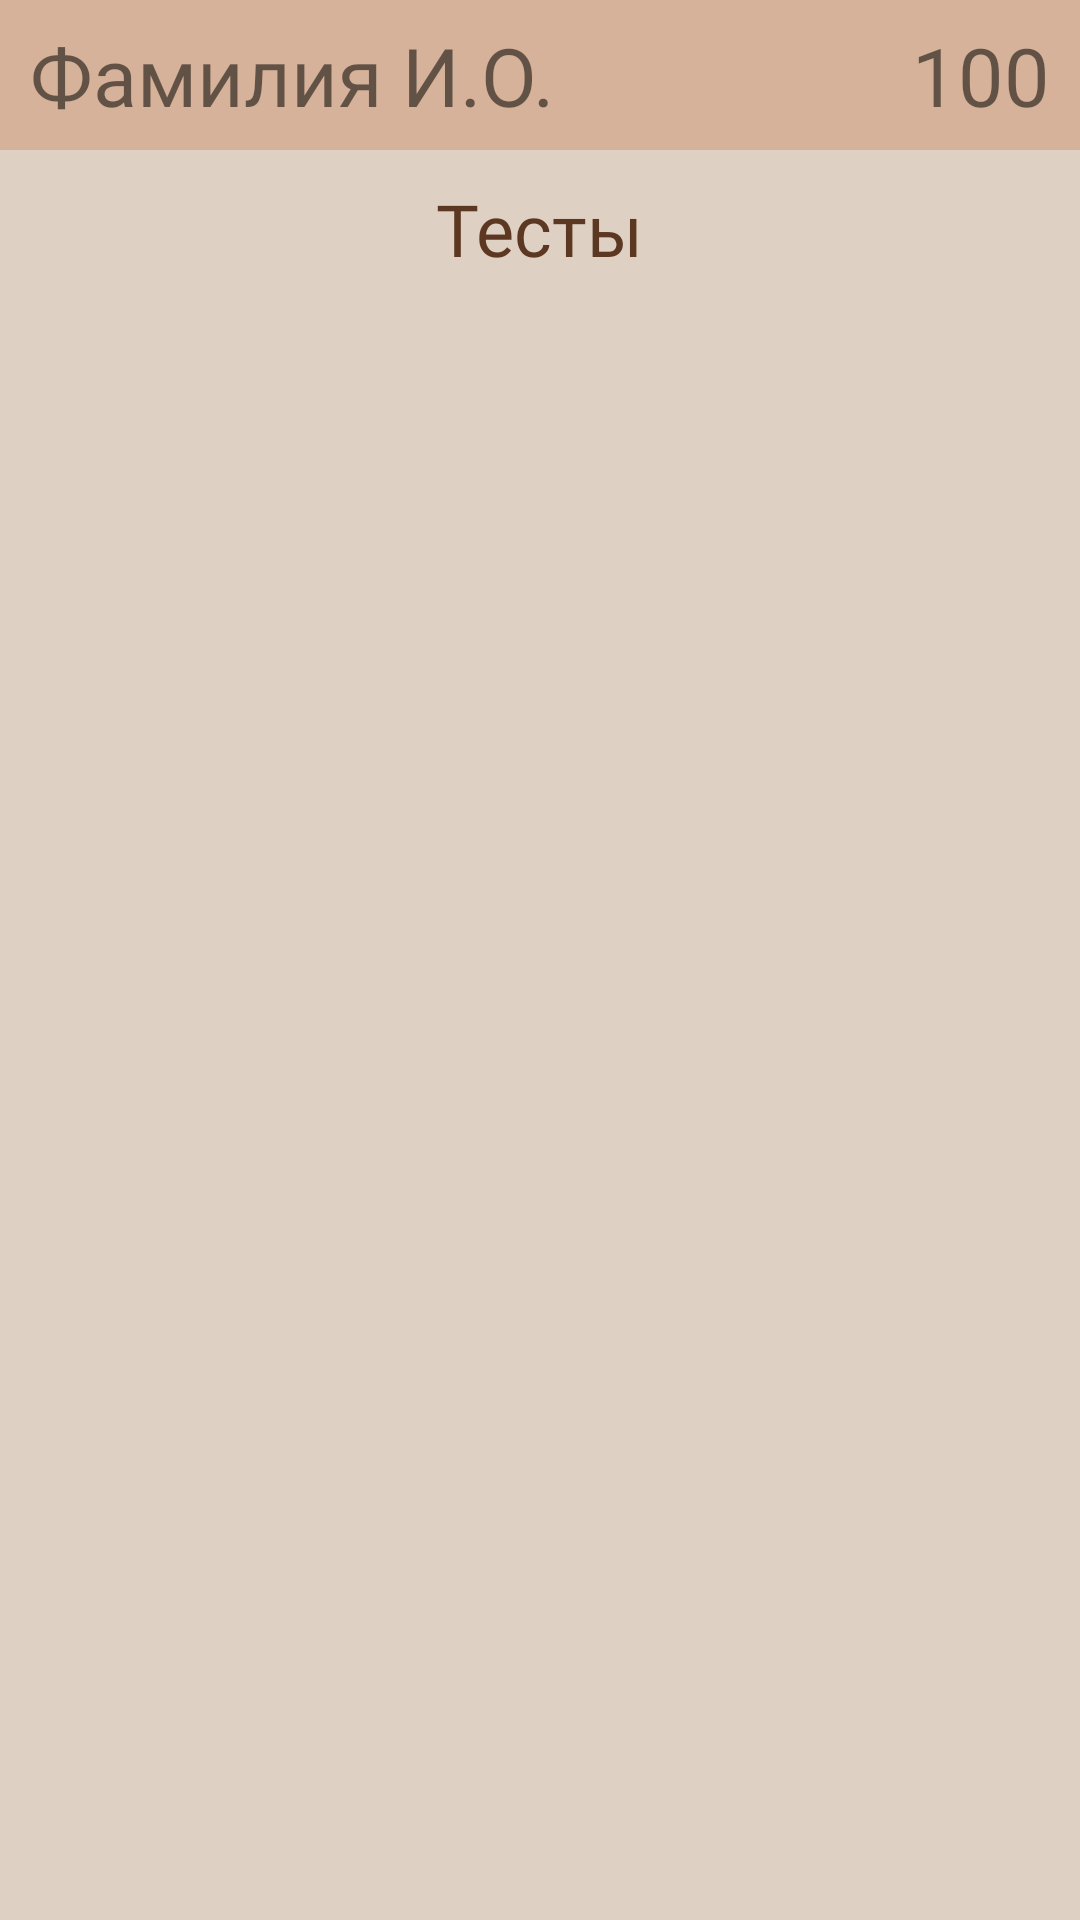

Write the Android layout XML for this screen, with the resource values it uses.
<!-- AndroidManifest.xml: application theme Theme.AppHistoryVN -->
<!-- res/layout/fragment_tests.xml -->
<?xml version="1.0" encoding="utf-8"?>
<FrameLayout xmlns:android="http://schemas.android.com/apk/res/android"
    xmlns:tools="http://schemas.android.com/tools"
    android:layout_width="match_parent"
    android:layout_height="match_parent"
    android:background="@color/beige"
    tools:context=".fragments.TestsFragment">

    <ScrollView
        android:layout_width="match_parent"
        android:layout_height="match_parent">

        <LinearLayout
            android:layout_width="match_parent"
            android:layout_height="wrap_content"
            android:orientation="vertical">

            <LinearLayout
                android:id="@+id/linearLayoutFioReiting"
                android:layout_width="match_parent"
                android:layout_height="50dp"
                android:background="@color/dark_beige"
                android:orientation="horizontal">

                <TextView
                    android:id="@+id/fio_text"
                    android:layout_width="wrap_content"
                    android:layout_height="wrap_content"
                    android:layout_gravity="center_vertical"
                    android:layout_marginLeft="10dp"
                    android:layout_weight="1"
                    android:fontFamily="@font/vollkorn_bold"
                    android:text="Фамилия И.О."
                    android:textSize="27sp"/>

                <TextView
                    android:id="@+id/rating_text"
                    android:layout_width="wrap_content"
                    android:layout_height="wrap_content"
                    android:layout_gravity="center_vertical"
                    android:layout_weight="1"
                    android:fontFamily="@font/vollkorn_bold"
                    android:paddingLeft="10dp"
                    android:text="100"
                    android:textDirection="firstStrongRtl"
                    android:textSize="27sp" />

                <ImageView
                    android:layout_width="wrap_content"
                    android:layout_height="wrap_content"
                    android:layout_gravity="center_vertical"
                    android:paddingHorizontal="5dp"
                    android:src="@drawable/star" />

            </LinearLayout>

            <TextView
                android:layout_width="wrap_content"
                android:layout_height="wrap_content"
                android:textSize="24sp"
                android:layout_marginVertical="10dp"
                android:textColor="@color/dark_brown"
                android:layout_gravity="center"
                android:fontFamily="@font/vollkorn_bold"
                android:text="Тесты"/>

            <androidx.recyclerview.widget.RecyclerView
                android:id="@+id/testRecView"
                android:layout_width="match_parent"
                android:layout_height="match_parent"
                android:layout_marginHorizontal="15dp"/>
        </LinearLayout>
    </ScrollView>

</FrameLayout>
<!-- resources referenced by this layout -->
<resources>
  <color name="beige">#DED0C3</color>
  <color name="dark_beige">#D6B29A</color>
  <color name="dark_brown">#5C3822</color>
  <style name="Theme.AppHistoryVN" parent="Theme.MaterialComponents.DayNight.NoActionBar">
          
          <item name="colorPrimary">@color/purple_500</item>
          <item name="colorPrimaryVariant">@color/purple_700</item>
          <item name="colorOnPrimary">@color/white</item>
          
          <item name="colorSecondary">@color/teal_200</item>
          <item name="colorSecondaryVariant">@color/teal_700</item>
          <item name="colorOnSecondary">@color/black</item>
          
          <item name="android:statusBarColor" tools:targetApi="l">?attr/colorPrimaryVariant</item>
          
      </style>
  <color name="purple_500">#D6B29A</color>
  <color name="purple_700">#D6B29A</color>
  <color name="white">#FFFFFFFF</color>
  <color name="teal_200">#FF03DAC5</color>
  <color name="teal_700">#FF018786</color>
  <color name="black">#FF000000</color>
</resources>
